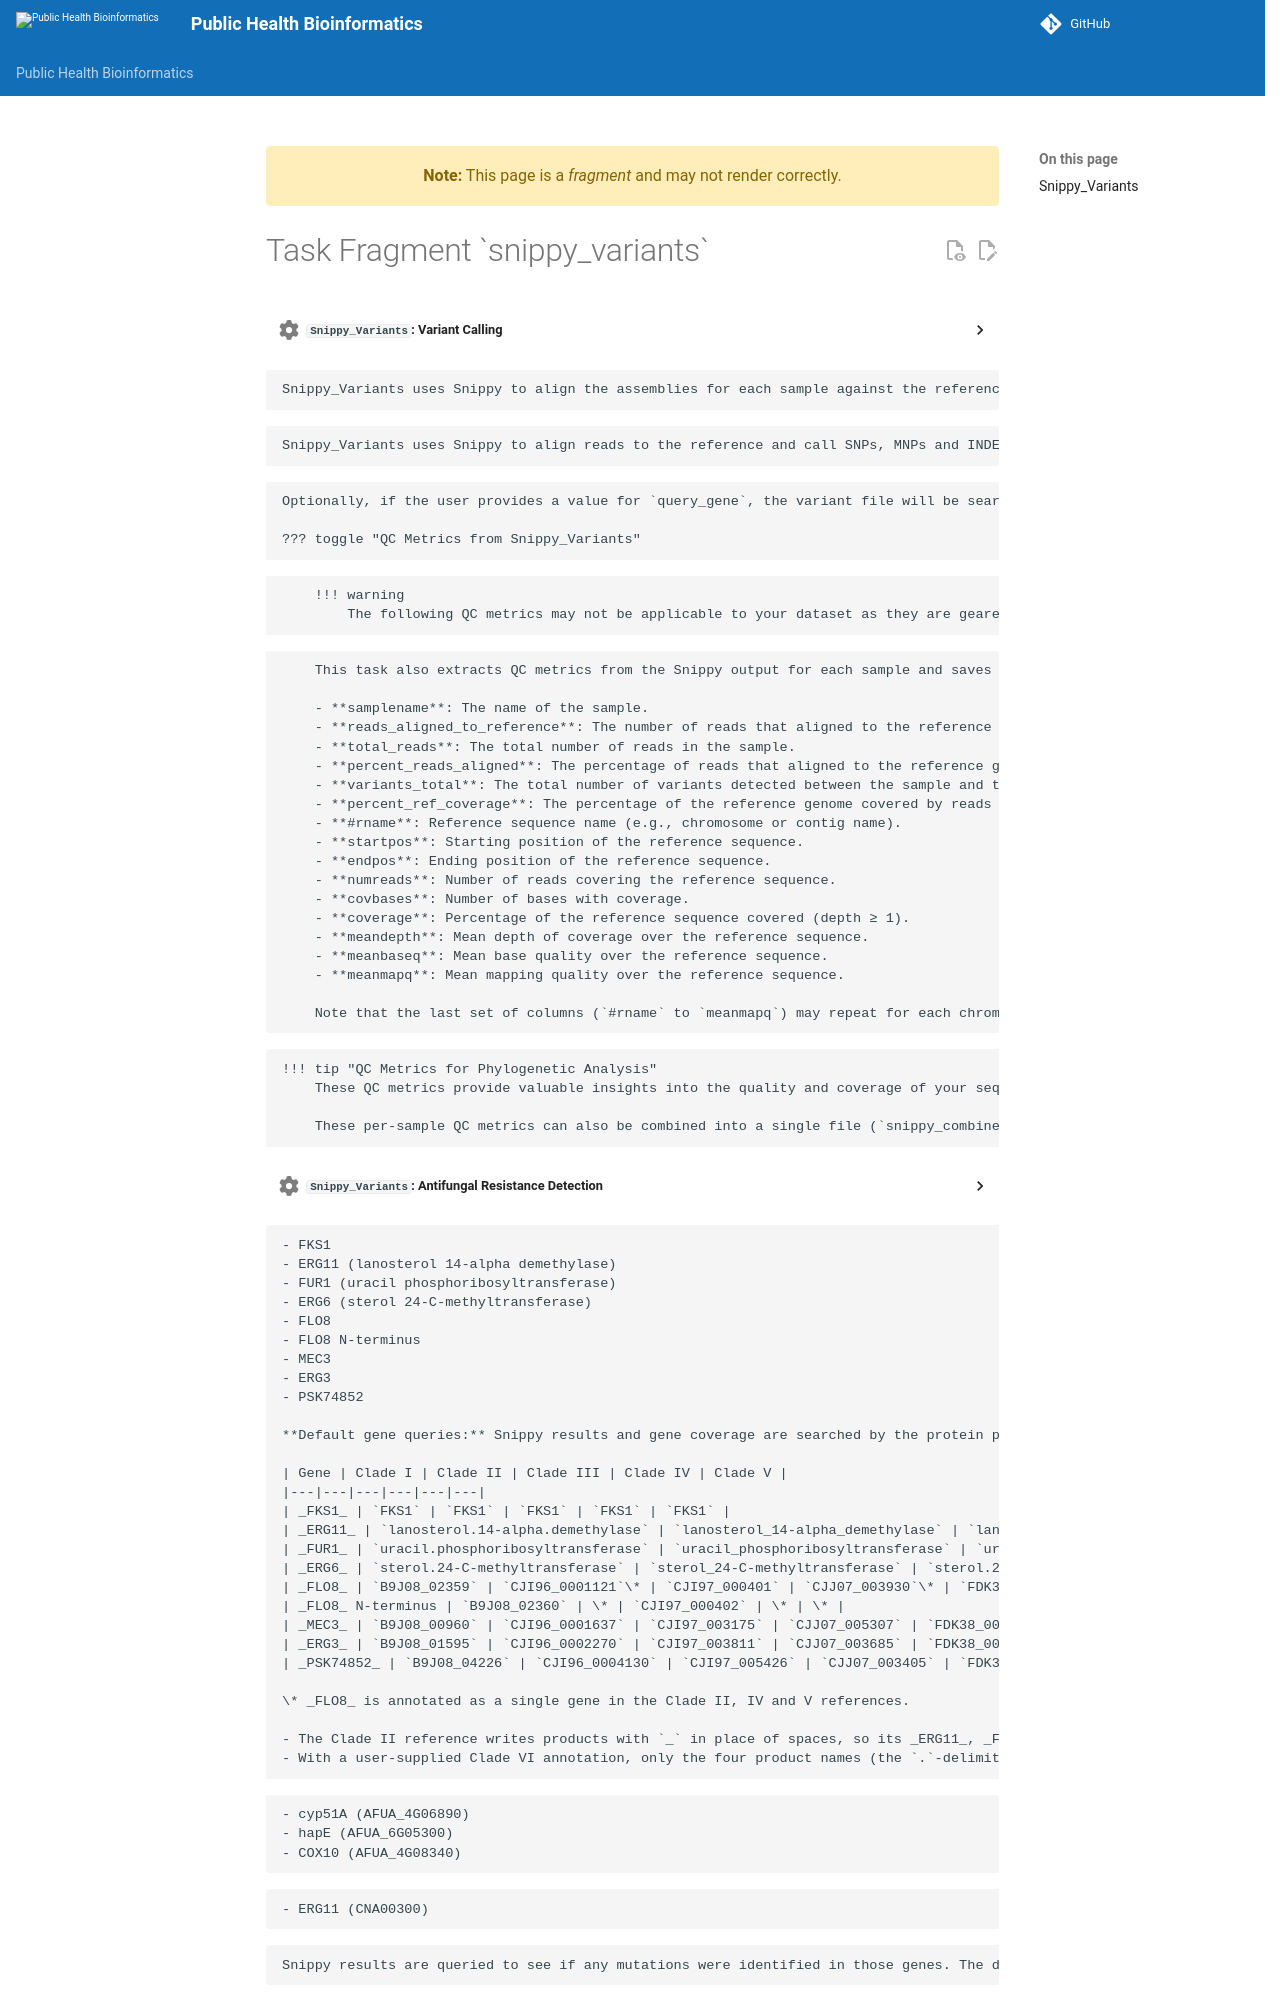

repository: theiagen/public_health_bioinformatics · page: v4.3.1/common_text/snippy_variants_task/index.html · generator: mkdocs

---
title: Task Fragment `snippy_variants`
fragment: true
---
<!-- if: snippy_streamline|snippy_variants -->
??? task "`Snippy_Variants`: Variant Calling"
    ##### Snippy_Variants
<!-- if: snippy_streamline -->
    Snippy_Variants uses Snippy to align the assemblies for each sample against the reference genome to call SNPs, MNPs and INDELs according to optional input parameters.
<!-- endif -->
<!-- if: snippy_variants -->
    Snippy_Variants uses Snippy to align reads to the reference and call SNPs, MNPs and INDELs according to optional input parameters.
<!-- endif -->

    Optionally, if the user provides a value for `query_gene`, the variant file will be searched for any mutations in the specified regions or annotations. The query string MUST match the gene name or annotation as specified in the GenBank file and provided in the output variant file in the `snippy_results` column.

    ??? toggle "QC Metrics from Snippy_Variants"
<!-- if: snippy_streamline -->
        !!! warning
            The following QC metrics may not be applicable to your dataset as they are geared towards read data, not assemblies. Use these metrics with caution.
<!-- endif -->
        This task also extracts QC metrics from the Snippy output for each sample and saves them in per-sample TSV files (`snippy_variants_qc_metrics`). These per-sample QC metrics include the following columns:

        - **samplename**: The name of the sample.
        - **reads_aligned_to_reference**: The number of reads that aligned to the reference genome.
        - **total_reads**: The total number of reads in the sample.
        - **percent_reads_aligned**: The percentage of reads that aligned to the reference genome.
        - **variants_total**: The total number of variants detected between the sample and the reference genome.
        - **percent_ref_coverage**: The percentage of the reference genome covered by reads with a depth greater than or equal to the `min_coverage` threshold (default is 10).
        - **#rname**: Reference sequence name (e.g., chromosome or contig name).
        - **startpos**: Starting position of the reference sequence.
        - **endpos**: Ending position of the reference sequence.
        - **numreads**: Number of reads covering the reference sequence.
        - **covbases**: Number of bases with coverage.
        - **coverage**: Percentage of the reference sequence covered (depth ≥ 1).
        - **meandepth**: Mean depth of coverage over the reference sequence.
        - **meanbaseq**: Mean base quality over the reference sequence.
        - **meanmapq**: Mean mapping quality over the reference sequence.

        Note that the last set of columns (`#rname` to `meanmapq`) may repeat for each chromosome or contig in the reference genome.

<!-- if: snippy_variants -->
    !!! tip "QC Metrics for Phylogenetic Analysis"
        These QC metrics provide valuable insights into the quality and coverage of your sequencing data relative to the reference genome. Monitoring these metrics can help identify samples with low coverage, poor alignment, or potential issues that may affect downstream analyses, and we recommend examining them before proceeding with phylogenetic analysis if performing Snippy_Variants and Snippy_Tree separately.

        These per-sample QC metrics can also be combined into a single file (`snippy_combined_qc_metrics`) in downstream workflows, such as `snippy_tree`, providing an overview of QC metrics across all samples.
<!-- endif -->
<!-- endif -->

<!-- if: cauris|calbicans|afumigatus|cneoformans -->
??? task "`Snippy_Variants`: Antifungal Resistance Detection"
    To detect mutations that may confer antifungal resistance, Snippy is used to find all variants relative to the clade-specific reference, then these variants are queried for product names associated with resistance. It's important to note that unlike AMRSearch, this task reports all variants found in the searched targets.

<!-- if: cauris -->
    - FKS1
    - ERG11 (lanosterol 14-alpha demethylase)
    - FUR1 (uracil phosphoribosyltransferase)
<!-- endif -->
<!-- if: calbicans -->
    - ERG11
    - GCS1 (FKS1)
    - FUR1
    - RTA2
<!-- endif -->
<!-- if: afumigatus -->
    - Cyp51A
    - HapE
    - COX10 (AFUA_4G08340)
<!-- endif -->
<!-- if: cneoformans -->
    - ERG11 (CNA00300)
<!-- endif -->

    Snippy results are queried to see if any mutations were identified in those genes. By default, the following loci are automatically checked (which can be overwritten by the user). You will find the mutations next to the locus tag in the `theiaeuk_snippy_variants_hits` column corresponding gene name (see below):

<!-- if: cauris -->
    | **TheiaEuk Search Term** | **Corresponding Gene Name** |
    |---|---|
    | B9J08_005340 | ERG6 |
    | B9J08_000401 | FLO8 |
    | B9J08_005343 | Hypothetical protein (PSK74852) |
    | B9J08_003102 | MEC3 |
    | B9J08_003737 | ERG3 |
    | lanosterol.14-alpha.demethylase | ERG11 |
    | uracil.phosphoribosyltransferase | FUR1 |
    | FKS1 | FKS1 |  

    ??? toggle "Known resistance-conferring mutations for _Candidozyma auris_"
        Mutations in these genes that are known to confer resistance are shown below
